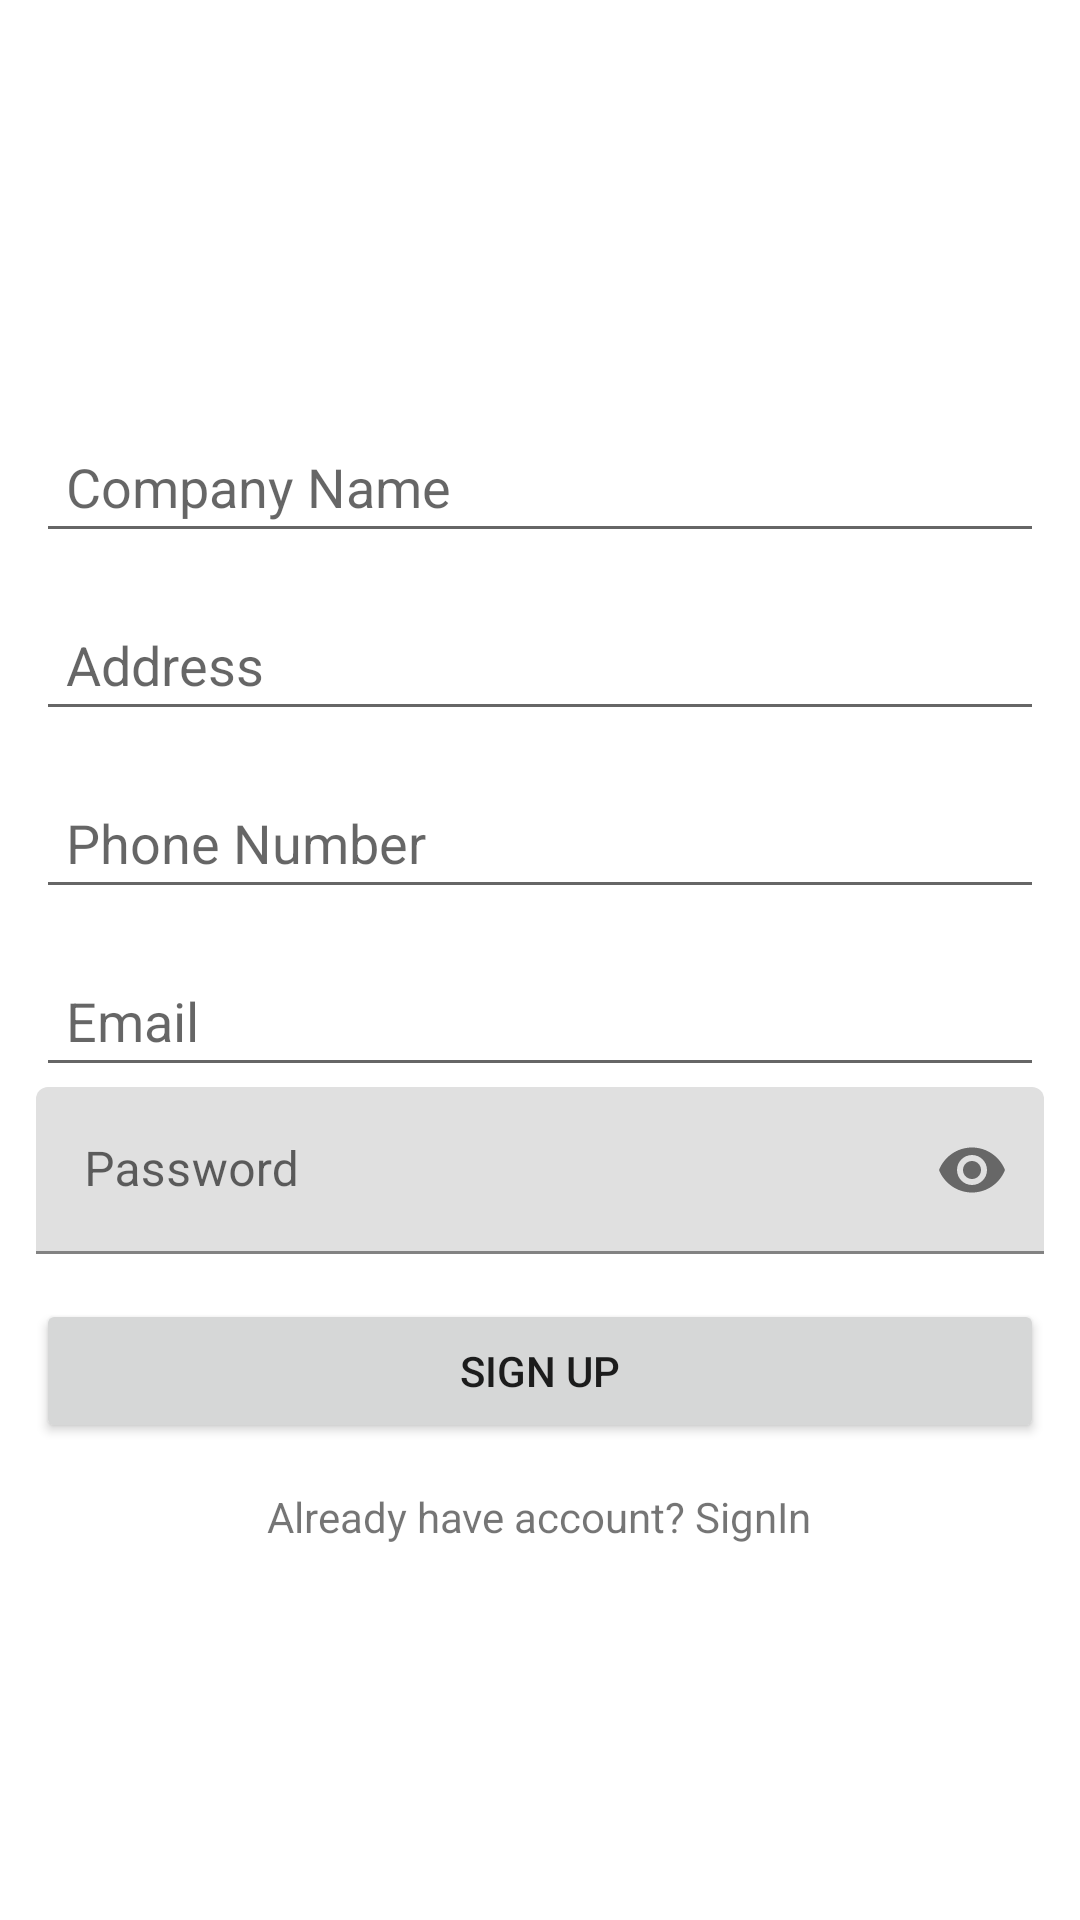

The Android layout XML behind this screen, and the referenced resources:
<!-- AndroidManifest.xml: application theme Theme.Mydesign -->
<!-- res/layout/supplier_signup.xml -->
<?xml version="1.0" encoding="utf-8"?>

<LinearLayout xmlns:android="http://schemas.android.com/apk/res/android"
    xmlns:app="http://schemas.android.com/apk/res-auto"
    xmlns:tools="http://schemas.android.com/tools"
    android:orientation="vertical"
    android:gravity="center"
    android:padding="12dp"
    android:layout_width="match_parent"
    android:layout_height="match_parent"
    android:background="@drawable/dd"
    tools:context=".UserSignUp">


    <EditText
        android:layout_width="match_parent"
        android:layout_height="wrap_content"
        android:layout_marginTop="15dp"
        android:hint="Company Name"
        android:padding="10dp"
        android:id="@+id/companyname"/>

    <EditText
        android:layout_width="match_parent"
        android:layout_height="wrap_content"
        android:layout_marginTop="15dp"
        android:hint="Address"
        android:padding="10dp"
        android:id="@+id/address"/>
    <EditText
        android:layout_width="match_parent"
        android:layout_height="wrap_content"
        android:layout_marginTop="15dp"
        android:hint="Phone Number"
        android:padding="10dp"
        android:id="@+id/phone"/>

    <EditText
        android:layout_width="match_parent"
        android:layout_height="wrap_content"
        android:layout_marginTop="15dp"
        android:hint="Email"
        android:padding="10dp"
        android:id="@+id/email"/>

    <com.google.android.material.textfield.TextInputLayout
        android:layout_width="match_parent"
        android:layout_height="wrap_content"
        android:layout_centerVertical="true"
        android:layout_centerHorizontal="true"
        app:passwordToggleEnabled="true">

        <EditText
            android:id="@+id/password"
            android:layout_width="match_parent"
            android:layout_height="wrap_content"
            android:inputType="textPassword"
            android:hint="Password"/>

    </com.google.android.material.textfield.TextInputLayout>


    <Button
        android:layout_width="match_parent"
        android:layout_height="wrap_content"
        android:layout_marginTop="15sp"
        android:text="Sign Up"
        android:padding="10dp"
        android:id="@+id/sign_up"/>

    <TextView
        android:layout_width="wrap_content"
        android:layout_height="wrap_content"
        android:text="Already have account? SignIn"
        android:layout_marginTop="15dp"
        android:id="@+id/login_admin"/>

</LinearLayout>
<!-- resources referenced by this layout -->
<resources>
  <style name="Theme.Mydesign" parent="Theme.MaterialComponents.DayNight.DarkActionBar">
          
          <item name="colorPrimary">@color/purple_500</item>
          <item name="colorPrimaryVariant">@color/purple_700</item>
          <item name="colorOnPrimary">@color/white</item>
          
          <item name="colorSecondary">@color/teal_200</item>
          <item name="colorSecondaryVariant">@color/teal_700</item>
          <item name="colorOnSecondary">@color/black</item>
          
          <item name="android:statusBarColor">?attr/colorPrimaryVariant</item>
          
      </style>
  <!-- not gathered from this repository: default colours our renderer supplied (Android Studio template values) -->
  <color name="purple_500">#FF6200EE</color>
  <color name="purple_700">#FF3700B3</color>
  <color name="teal_200">#FF03DAC5</color>
  <color name="teal_700">#FF018786</color>
  <color name="black">#FF000000</color>
  <color name="white">#FFFFFFFF</color>
</resources>
